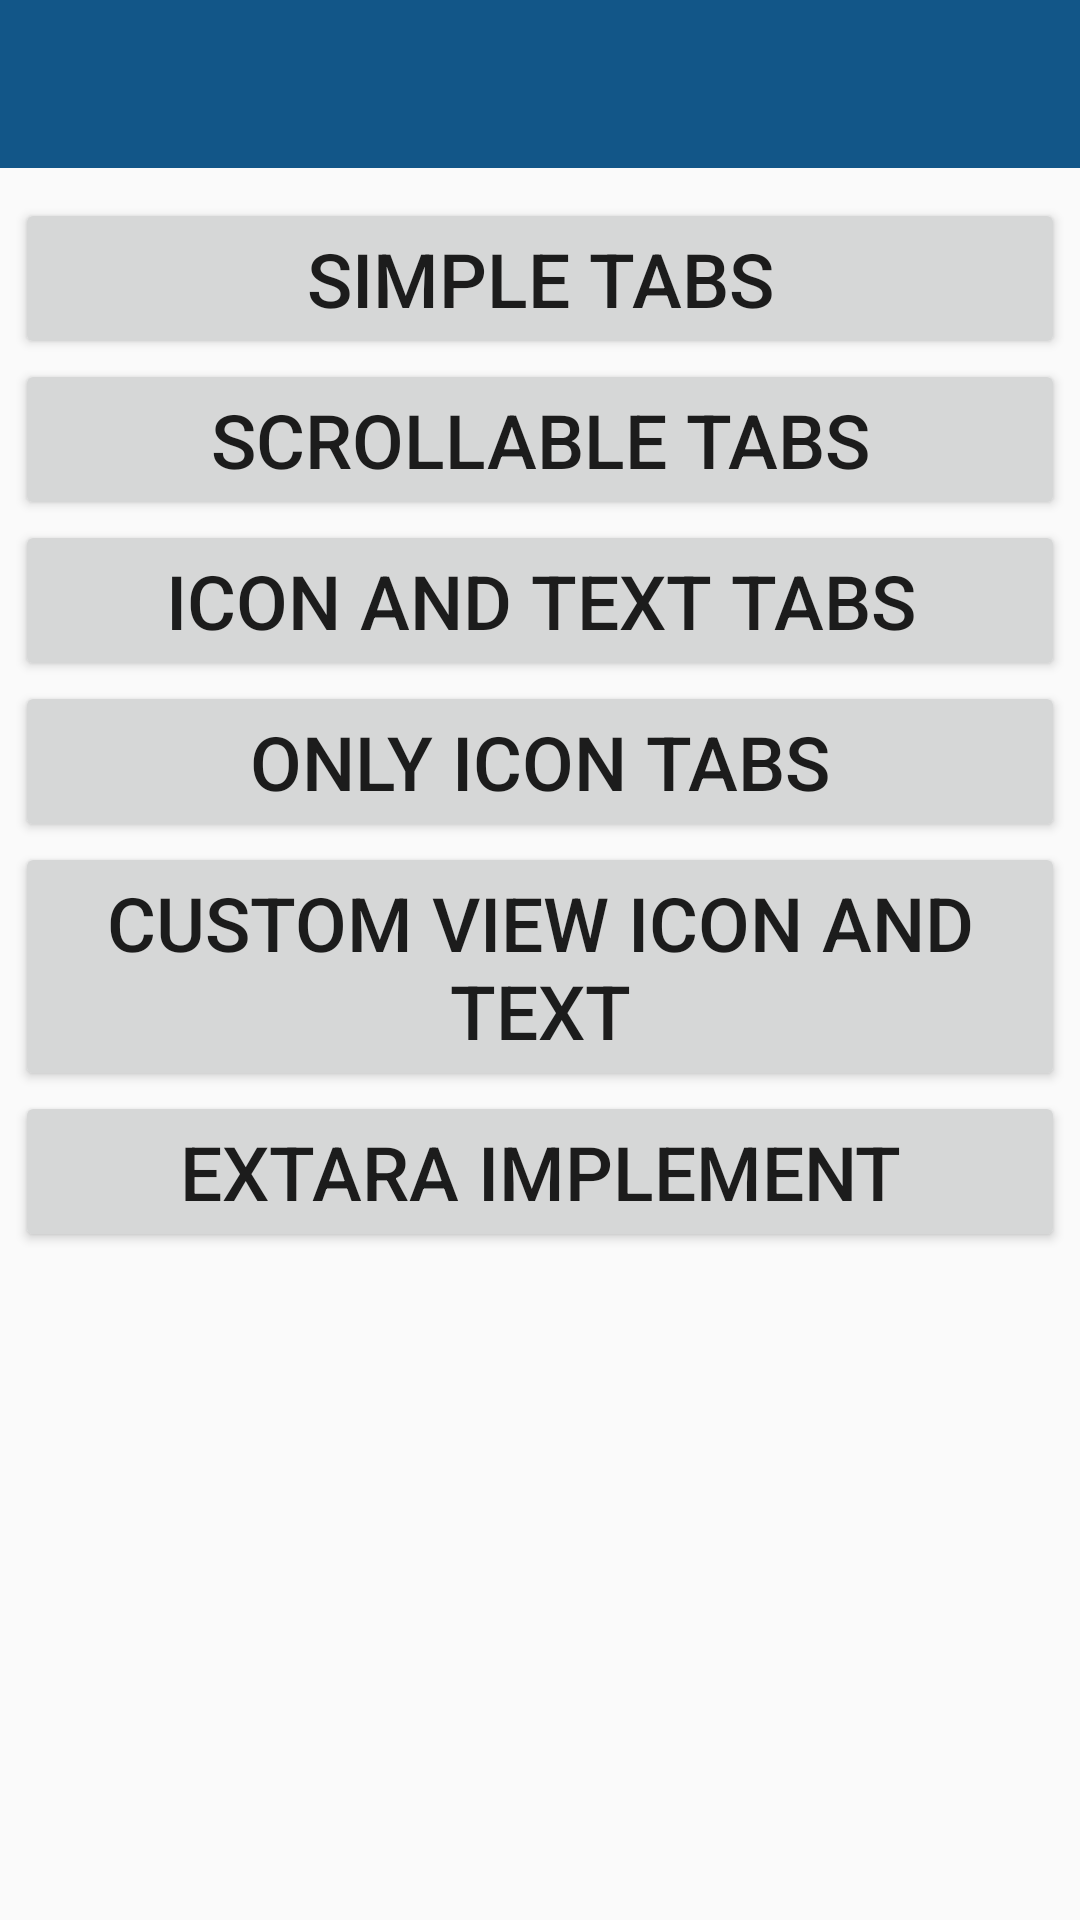

This screen was rendered from an Android layout file. Write that file and the resources it references.
<!-- AndroidManifest.xml: application theme MyMaterialTheme -->
<!-- res/layout/activity_main.xml -->
<?xml version="1.0" encoding="utf-8"?>
<LinearLayout xmlns:android="http://schemas.android.com/apk/res/android"
    xmlns:tools="http://schemas.android.com/tools"
    xmlns:app="http://schemas.android.com/apk/res-auto"
    android:layout_width="match_parent"
    android:layout_height="match_parent"
    android:orientation="vertical"
    tools:context="com.example.juman.hivetabes.MainActivity">

    <android.support.v7.widget.Toolbar
        android:id="@+id/mtoolbar"
        android:layout_width="match_parent"
        android:background="@color/colorPrimary"
        android:layout_height="wrap_content"
        app:theme="@style/myCustomToolbar"
        app:popupTheme="@style/ThemeOverlay.AppCompat.Dark">

    </android.support.v7.widget.Toolbar>

    <Button
        android:layout_width="match_parent"
        android:layout_height="wrap_content"
        android:text="Simple Tabs"
        android:layout_marginTop="10dp"
        android:textSize="25sp"
        android:layout_marginLeft="5dp"
        android:layout_marginRight="5dp"
        android:onClick="simpleTabs"
        android:id="@+id/btn1"
        android:layout_gravity="center_horizontal" />

    <Button
        android:layout_width="match_parent"
        android:layout_height="wrap_content"
        android:text="Scrollable Tabs"
        android:textSize="25sp"
        android:layout_marginLeft="5dp"
        android:layout_marginRight="5dp"
        android:id="@+id/btn2"
        android:onClick="ScrollableTabs"
        android:layout_gravity="center_horizontal" />
    <Button
        android:layout_width="match_parent"
        android:layout_height="wrap_content"
        android:text="Icon and Text Tabs"
        android:textSize="25sp"
        android:layout_marginLeft="5dp"
        android:layout_marginRight="5dp"
        android:id="@+id/btn3"
        android:onClick="iconAndTextTabs"
        android:layout_gravity="center_horizontal" />

    <Button
        android:layout_width="match_parent"
        android:layout_height="wrap_content"
        android:text="Only Icon Tabs"
        android:textSize="25sp"
        android:layout_marginLeft="5dp"
        android:layout_marginRight="5dp"
        android:id="@+id/btn4"
        android:onClick="onlyIconTabs"
        android:layout_gravity="center_horizontal" />

    <Button
        android:layout_width="match_parent"
        android:layout_height="wrap_content"
        android:text="Custom View Icon and Text"
        android:textSize="25sp"
        android:layout_marginLeft="5dp"
        android:layout_marginRight="5dp"
        android:id="@+id/btn5"
        android:onClick="customIconAndText"
        android:layout_gravity="center_horizontal" />

    <Button
        android:layout_width="match_parent"
        android:layout_height="wrap_content"
        android:text="Extara Implement"
        android:textSize="25sp"
        android:layout_marginLeft="5dp"
        android:layout_marginRight="5dp"
        android:id="@+id/btn6"
        android:onClick="extraImpliment"
        android:layout_gravity="center_horizontal" />


</LinearLayout>
<!-- resources referenced by this layout -->
<resources>
  <color name="colorPrimary">#125688</color>
  <style name="myCustomToolbar" parent="ThemeOverlay.AppCompat.Light">
          <item name="android:textColorPrimary">#ECECEC</item>
          <item name="android:textColorSecondary">#3E75BA</item>
      </style>
  <style name="MyMaterialTheme" parent="MyMaterialTheme.Base">
  
      </style>
  <style name="MyMaterialTheme.Base" parent="Theme.AppCompat.Light.DarkActionBar">
          <item name="windowNoTitle">true</item>
          <item name="windowActionBar">false</item>
          <item name="colorPrimary">@color/colorPrimary</item>
          <item name="colorPrimaryDark">@color/colorPrimaryDark</item>
          <item name="colorAccent">@color/colorAccent</item>
      </style>
  <color name="colorPrimaryDark">#125688</color>
  <color name="colorAccent">#c8e8ff</color>
</resources>
